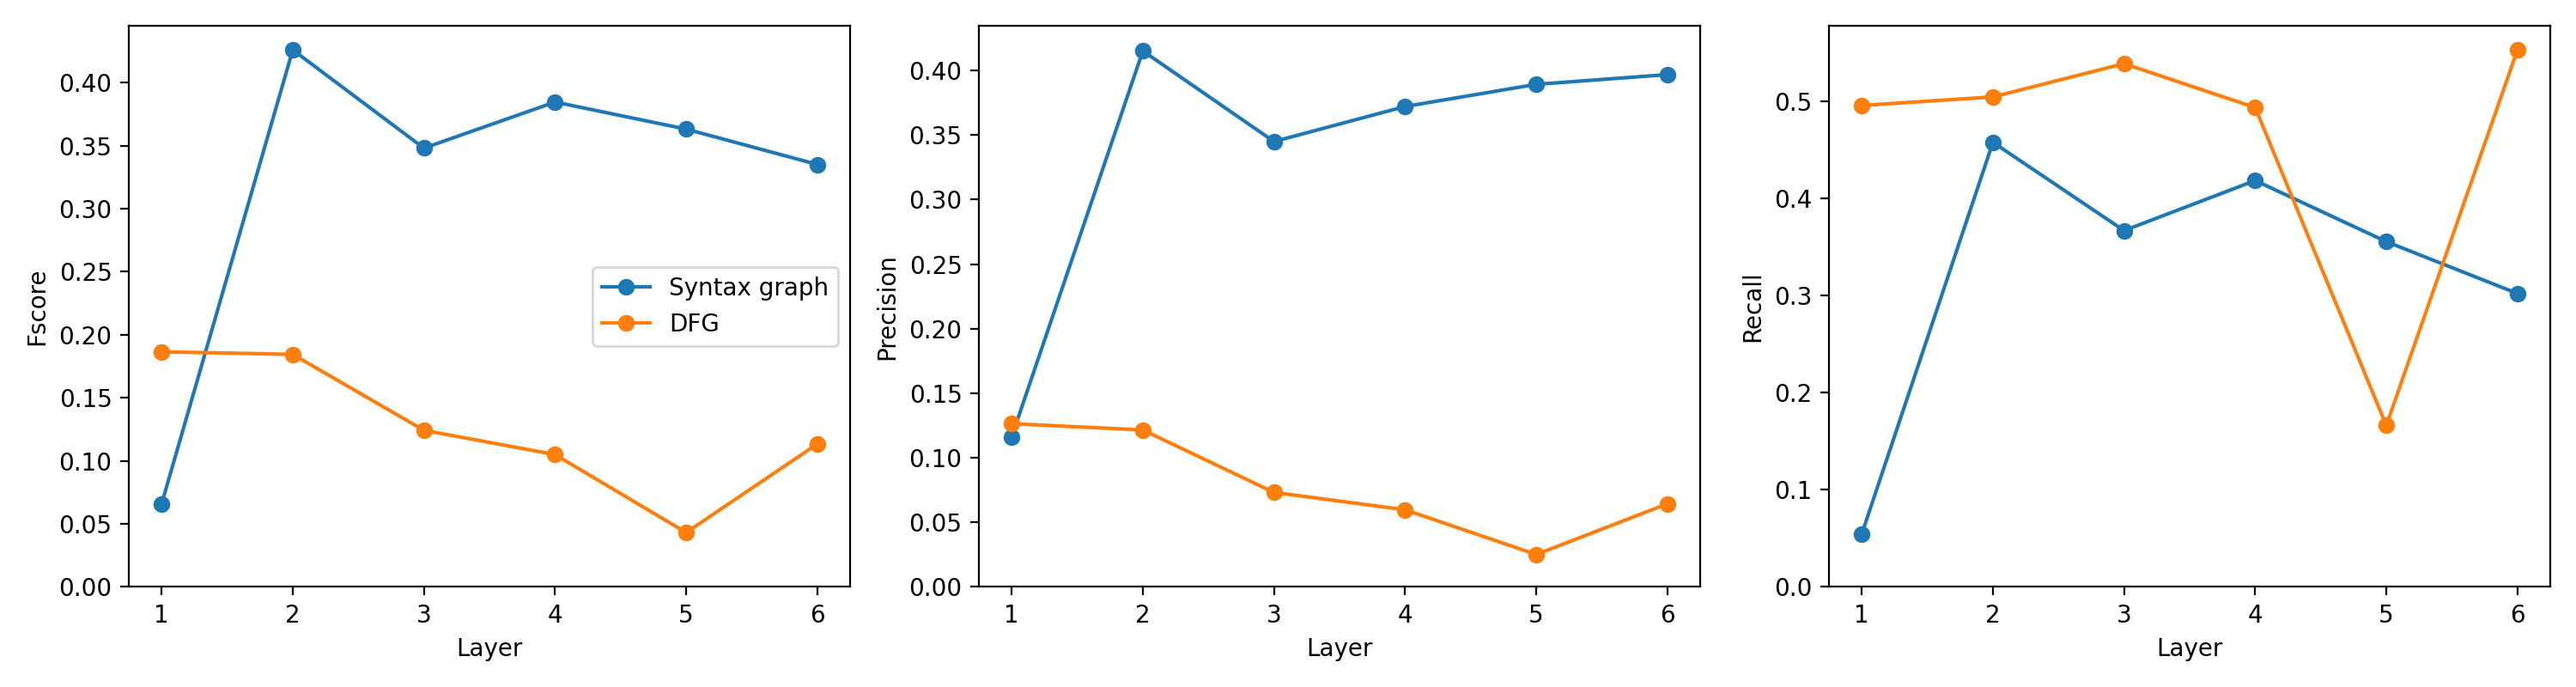

Values plotted in this chart, from the file beside it:
language, model, layer_index, layer_number_one_based, graph, head_index, head_number_one_based, fscore, precision, recall
python, plbart, 0, 1, ast, 11, 12, 0.06583, 0.1163, 0.05446
python, plbart, 0, 1, dfg, 5, 6, 0.1865, 0.1264, 0.4953
python, plbart, 1, 2, ast, 3, 4, 0.4259, 0.4151, 0.4574
python, plbart, 1, 2, dfg, 0, 1, 0.1844, 0.1215, 0.5041
python, plbart, 2, 3, ast, 7, 8, 0.348, 0.3449, 0.3666
python, plbart, 2, 3, dfg, 8, 9, 0.1242, 0.07317, 0.5384
python, plbart, 3, 4, ast, 1, 2, 0.3845, 0.372, 0.4181
python, plbart, 3, 4, dfg, 7, 8, 0.105, 0.05971, 0.4931
python, plbart, 4, 5, ast, 4, 5, 0.3631, 0.3892, 0.3552
python, plbart, 4, 5, dfg, 5, 6, 0.0431, 0.0251, 0.1661
python, plbart, 5, 6, ast, 5, 6, 0.335, 0.3967, 0.3018
python, plbart, 5, 6, dfg, 7, 8, 0.1133, 0.06433, 0.5524
